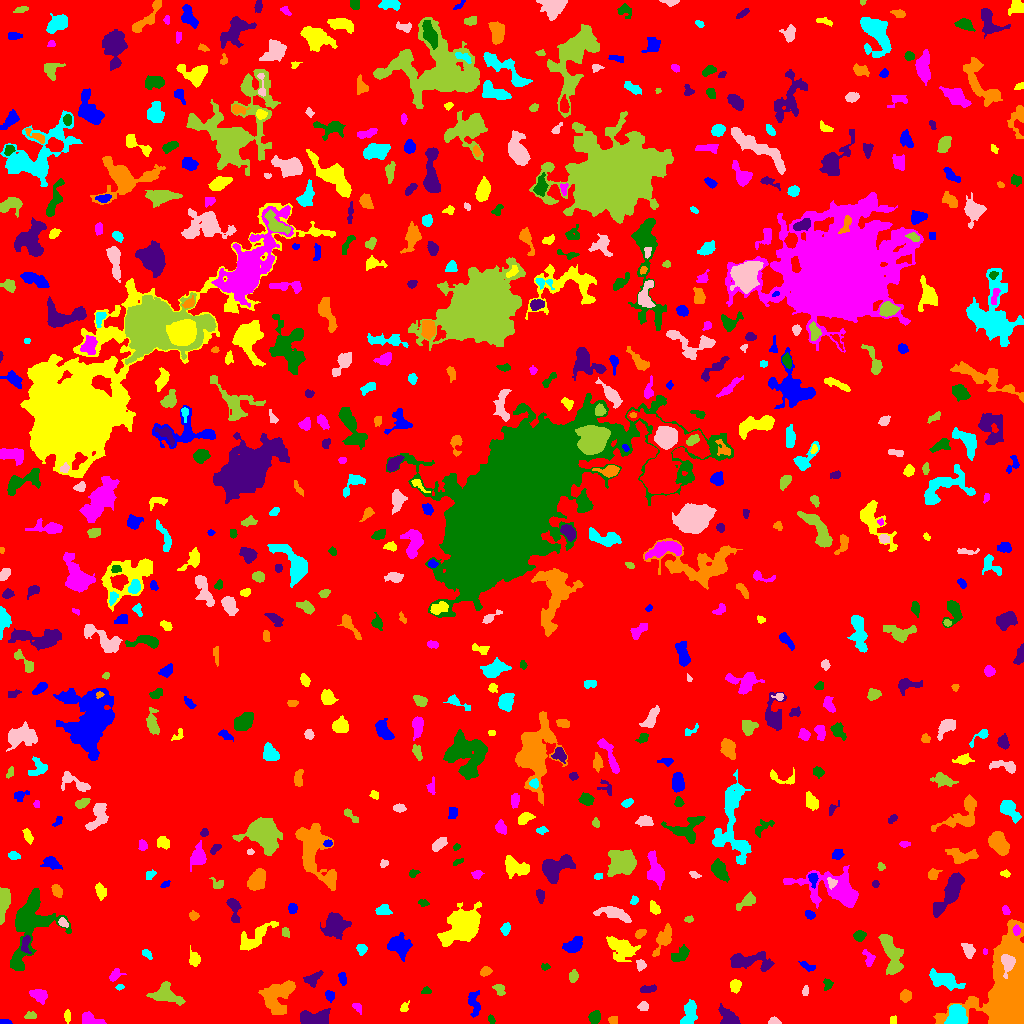

The table this chart was drawn from, first rows:
ID, X, Y, A, B, theta, total_flux, mu_max, mu_median, mu_mean, R_fwhm, R_e, R10, R90, x_start, x_end, y_start, y_end, area, greylevel
0, 499.8, 526.5, 295.6, 293, 0.1971, 1472885, 10.0, 1.0, 1.792, 117.4, 239.9, 91.58, 385.4, 0, 1023, 0, 1023, 821796, 1.792
1, 4.871, 1.845, 3.218, 1.324, -0.1343, 116.0, 3.0, 2.0, 2.035, 3.989, 2.706, 0.9772, 3.827, 0, 12, 0, 4, 57, 7.035
2, 67.36, 7.402, 3.095, 1.57, -1.559, 127.0, 3.0, 2.0, 1.628, 3.742, 2.932, 1.128, 4.442, 64, 70, 0, 14, 78, 5.628
3, 89.47, 3.737, 5.587, 2.748, -0.2677, 544.0, 6.0, 3.0, 2.79, 5.698, 4.26, 1.693, 6.676, 82, 106, 0, 12, 195, 6.79
4, 594.4, 5.878, 3.029, 2.464, 1.404, 541.0, 9.0, 3.0, 3.837, 4.068, 3.478, 1.382, 5.528, 588, 600, 0, 13, 141, 7.837
5, 729.1, 5.557, 5.446, 3.205, -0.7564, 817.0, 7.0, 3.0, 3.154, 5.293, 4.583, 1.871, 7.695, 718, 740, 0, 20, 259, 7.154
6, 612.9, 3.463, 2.239, 1.909, -0.03843, 149.0, 4.0, 2.0, 2.069, 3.868, 2.646, 0.9772, 4.184, 608, 617, 0, 7, 72, 6.069
7, 956.7, 7.945, 5.175, 4.945, 1.472, 1763, 8.0, 5.0, 4.966, 9.236, 6.408, 2.646, 9.441, 944, 967, 0, 19, 355, 9.966
8, 773.5, 1.908, 2.843, 1.699, -0.01259, 261.0, 8.0, 3.0, 3.434, 3.241, 2.585, 0.9772, 4.184, 768, 781, 0, 7, 76, 7.434
9, 30.16, 7.748, 3.182, 1.848, 0.1091, 115.0, 2.0, 1.0, 1.42, 5.015, 2.985, 1.262, 4.618, 24, 36, 5, 12, 81, 5.42
10, 236.7, 9.071, 2.344, 1.563, -1.394, 99.0, 3.0, 2.0, 1.65, 3.192, 2.459, 0.9772, 3.827, 233, 240, 5, 14, 60, 5.65
11, 474.1, 20.82, 6.586, 2.827, -1.442, 354.0, 4.0, 2.0, 1.609, 5.971, 4.687, 1.596, 7.313, 468, 480, 6, 33, 220, 5.609
12, 892.9, 3.46, 2.275, 1.73, 1.518, 87.0, 2.0, 2.0, 1.554, 4.184, 2.585, 1.128, 3.827, 890, 896, 0, 8, 56, 5.554
13, 357.1, 15.87, 3.128, 1.778, -0.796, 111.0, 3.0, 1.0, 1.442, 3.192, 2.821, 0.9772, 4.478, 352, 361, 9, 20, 77, 5.442
14, 491.5, 3.5, 1.87, 1.34, -1.059, 86.0, 4.0, 1.0, 1.536, 2.877, 1.954, 0.7979, 3.241, 488, 495, 0, 9, 56, 6.536
15, 311.8, 5.161, 7.631, 3.373, 0.07286, 1742, 13.0, 4.0, 4.645, 5.046, 5.614, 2.111, 9.167, 300, 330, 0, 15, 375, 8.645
16, 277.7, 27.82, 9.578, 6.545, 0.8827, 2883, 10.0, 4.0, 4.113, 9.608, 8.593, 3.29, 13.16, 258, 295, 9, 43, 701, 7.113
17, 689.3, 9.641, 6.908, 3.368, 1.305, 585.0, 4.0, 2.0, 2.038, 8.425, 5.836, 2.111, 8.482, 680, 697, 0, 24, 287, 6.038
18, 643.1, 16.98, 2.464, 2.071, 0.03156, 186.0, 5.0, 2.0, 2.067, 2.932, 2.764, 0.9772, 4.514, 637, 648, 13, 22, 90, 6.067
19, 165.7, 28.59, 7.688, 4.246, -0.2737, 1173, 6.0, 3.0, 2.882, 8.482, 6.206, 2.459, 9.575, 146, 185, 18, 42, 407, 6.882
20, 523.3, 12.36, 10.53, 4.378, 0.1332, 1834, 11.0, 3.0, 3.403, 5.781, 6.433, 2.394, 10.75, 508, 554, 0, 22, 539, 7.403
21, 329.6, 27.69, 2.718, 2.18, -1.075, 193.0, 4.0, 2.0, 2.075, 4.406, 3.141, 1.262, 4.687, 325, 334, 21, 33, 93, 7.075
22, 404.6, 16.9, 2.664, 1.764, 0.9756, 82.0, 3.0, 1.0, 1.123, 2.523, 2.394, 0.7979, 3.989, 400, 409, 12, 23, 73, 6.123
23, 38.93, 28, 4.083, 2.849, -0.4551, 539.0, 6.0, 3.0, 2.764, 5.642, 4.26, 1.596, 6.747, 29, 47, 19, 34, 195, 6.764
24, 426.3, 32.9, 2.322, 1.685, 0.1008, 111.0, 4.0, 1.0, 1.734, 2.932, 2.326, 0.7979, 4.029, 421, 431, 30, 37, 64, 5.734
25, 647.5, 34.34, 4.161, 1.712, 0.07878, 259.0, 5.0, 2.0, 2.272, 3.742, 3.241, 1.262, 5.046, 640, 656, 31, 39, 114, 6.272
26, 905.5, 27.44, 2.829, 2.509, 1.526, 374.0, 6.0, 3.0, 2.922, 4.72, 3.385, 1.382, 5.293, 900, 911, 21, 34, 128, 6.922
27, 119.7, 36.25, 1.761, 1.124, 0.2635, 40.0, 2.0, 1.0, 0.8889, 2.985, 1.693, 0.5642, 2.706, 115, 124, 33, 39, 45, 5.889
28, 805.2, 32.08, 2.528, 1.449, 1.442, 105.0, 4.0, 2.0, 1.694, 3.29, 2.394, 0.7979, 3.742, 802, 808, 28, 38, 62, 5.694
29, 499.5, 34.23, 3.035, 2.195, -0.9795, 180.0, 4.0, 2.0, 1.636, 4.222, 3.09, 1.128, 4.918, 492, 505, 28, 39, 110, 6.636
30, 204.4, 38.35, 3.308, 2.78, -0.7054, 232.0, 3.0, 2.0, 1.681, 4.787, 3.7, 1.493, 5.863, 198, 213, 33, 47, 138, 5.681
31, 342.1, 44.99, 2.85, 1.553, -1.399, 108.0, 3.0, 1.0, 1.149, 2.932, 2.585, 0.9772, 4.334, 338, 346, 38, 51, 94, 6.149
32, 734.9, 37.81, 3.112, 2.435, 1.399, 357.0, 7.0, 3.0, 2.725, 3.568, 3.478, 1.382, 5.47, 730, 741, 30, 44, 131, 6.725
33, 115, 48.32, 3.463, 2.241, 0.7921, 273.0, 5.0, 2.0, 2.294, 3.742, 3.192, 1.262, 5.262, 109, 126, 42, 55, 119, 6.294
34, 827.4, 39.24, 2.655, 2.016, -1.511, 229.0, 7.0, 2.0, 2.544, 2.706, 2.706, 0.9772, 4.478, 823, 833, 33, 45, 90, 6.544
35, 312.4, 44.57, 5.191, 2.749, 0.5804, 289.0, 4.0, 1.0, 1.651, 4.983, 4.029, 1.493, 6.699, 303, 323, 36, 53, 175, 5.651
36, 485.1, 51.99, 2.841, 2.005, 0.4077, 258.0, 5.0, 3.0, 2.633, 4.029, 3.038, 1.262, 4.754, 480, 492, 47, 57, 98, 6.633
37, 945.5, 42.63, 9.487, 3.401, -0.3203, 911.0, 6.0, 2.0, 2.206, 6.887, 6.18, 2.459, 9.95, 929, 965, 33, 55, 413, 6.206
38, 1008, 61.66, 4.126, 2.841, -1.437, 1374, 19.0, 5.0, 6.274, 4.37, 3.989, 1.596, 6.457, 1001, 1015, 45, 69, 219, 32.27
39, 573.2, 46.33, 3.005, 1.975, 1.323, 247.0, 6.0, 2.0, 2.375, 3.432, 2.932, 1.128, 4.983, 569, 578, 41, 54, 104, 6.375
40, 41.12, 53.07, 4.366, 1.663, 1.151, 199.0, 4.0, 2.0, 1.843, 4.72, 3.478, 1.128, 5.262, 37, 47, 43, 61, 108, 5.843
41, 806.6, 57.59, 4.235, 1.696, -0.4292, 190.0, 4.0, 2.0, 1.863, 4.334, 3.141, 1.128, 5.046, 798, 815, 52, 62, 102, 5.863
42, 194.5, 64.62, 3.384, 2.633, -1.292, 404.0, 8.0, 2.0, 2.748, 3.742, 3.478, 1.262, 5.67, 189, 200, 57, 78, 147, 6.748
43, 869, 65.04, 4.202, 2.601, -1.26, 196.0, 3.0, 1.0, 1.519, 4.068, 3.523, 1.382, 5.781, 862, 875, 57, 74, 129, 5.519
44, 545.4, 56.34, 1.865, 1.058, 0.1367, 32.0, 2.0, 0.0, 0.5714, 2.877, 1.693, 0.5642, 2.646, 541, 550, 53, 60, 56, 5.571
45, 749.6, 61.81, 12.39, 3.894, -0.06648, 1099, 5.0, 2.0, 2.225, 7.939, 6.933, 2.646, 10.81, 730, 774, 52, 72, 494, 6.225
46, 1009, 27.84, 23.3, 10.36, 1.555, 41186, 72.0, 11.0, 13.07, 7.838, 14.55, 4.787, 24.06, 933, 1023, 0, 104, 3152, 17.07
47, 146.5, 69.71, 3.141, 1.657, -0.7002, 103.0, 3.0, 1.0, 1.304, 2.706, 2.646, 0.9772, 4.478, 142, 152, 64, 74, 79, 6.304
48, 640.6, 58.45, 2.767, 2.114, -1.428, 205.0, 5.0, 2.0, 2.181, 3.29, 2.985, 1.128, 4.652, 636, 646, 52, 64, 94, 7.181
49, 892.4, 65.93, 11.21, 4.128, -1.337, 1512, 12.0, 2.0, 2.744, 4.107, 6.652, 2.257, 11.14, 878, 903, 49, 89, 551, 6.744
50, 92.0, 68.55, 2.177, 1.314, 0.7222, 83.0, 3.0, 2.0, 1.844, 3.09, 2.257, 0.7979, 3.338, 88, 95, 65, 73, 45, 5.844
51, 573.9, 78.53, 5.089, 2.799, 0.6306, 964.0, 10.0, 4.0, 3.967, 5.557, 4.618, 1.784, 7.313, 562, 582, 71, 87, 243, 7.967
52, 621.6, 75.61, 7.217, 4.945, -0.5006, 1167, 8.0, 2.0, 2.362, 5.67, 6.257, 2.257, 10.69, 606, 640, 62, 87, 494, 6.362
53, 984.9, 71.95, 1.468, 0.8931, -1.546, 38.0, 4.0, 1.0, 1.267, 1.954, 1.382, 0.0, 2.257, 983, 987, 69, 75, 30, 7.267
54, 679.7, 68.33, 5.043, 2.829, 0.6033, 364.0, 4.0, 2.0, 1.802, 6.383, 4.583, 1.784, 6.933, 671, 689, 62, 79, 202, 5.802
55, 25.79, 80.09, 4.669, 2.183, 1.512, 363.0, 6.0, 2.0, 2.709, 4.442, 3.478, 1.382, 5.585, 21, 31, 70, 88, 134, 9.709
56, 662.8, 83.15, 7.431, 3.016, 1.083, 615.0, 6.0, 1.0, 2.064, 5.262, 4.618, 1.784, 8.538, 652, 671, 67, 100, 298, 6.064
57, 361.4, 74.13, 2.501, 2.165, -1.324, 401.0, 9.0, 3.0, 3.97, 3.568, 2.877, 1.128, 4.687, 356, 367, 68, 79, 101, 7.97
58, 968.5, 72.58, 3.255, 2.417, -1.139, 354.0, 7.0, 2.0, 2.299, 3.613, 3.432, 1.262, 5.528, 961, 975, 65, 80, 154, 7.299
59, 285.8, 91.15, 2.464, 1.778, -1.223, 157.0, 4.0, 2.0, 2.181, 3.949, 2.523, 0.9772, 3.949, 282, 289, 86, 96, 72, 7.181
... 631 more rows
